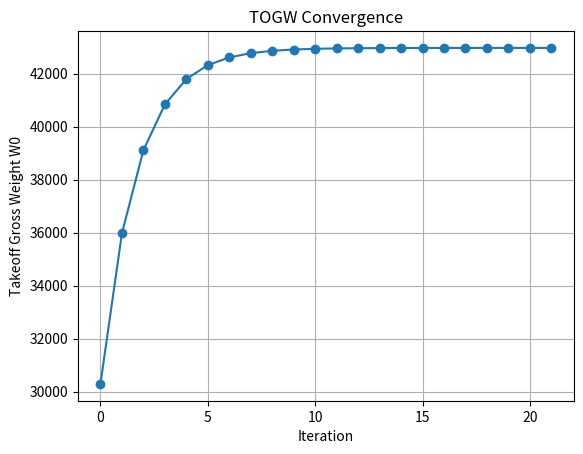
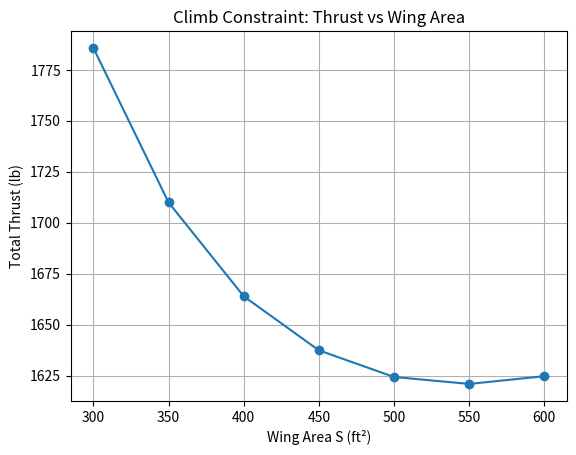

Source code (Python) for these figures, in order:
import numpy as np
import matplotlib.pyplot as plt
import math

S_wing = 400
S_ht = 40
S_vt = 30
S_wet_fuselage = 500
num_engines = 1
AR = 2.5

Wcrew = 400
Wpayload = 6802

L_D_max = 14
R = 2000          # nmi
c = 0.8          # 1/hr
V = 550           # nmi/hr
E = 0.333         # hr loiter

Clmax = 1.5 # Maximum coefficient of lift (this will occur right at stall - max angle of attack)
ROC = 200 # Rate of climb ft/min
V_horizontal = 500 * 1.68781  # Climb airspeed knots to ft/s
V_horizontal_min = V_horizontal * 60  # Climb airspeed in ft/min
Climb_Gradient = ROC / V_horizontal_min # Climb gradient
Climb_Cd0 = 0.01696 # Climb drag coefficient (I just used the openVSP value again)
e = 0.8 # Oswald efficiency factor (typical value for fighters)
Ks = 1.8 # Stall speed factor 
K = 1/(math.pi*e*AR) # Induced drag factor



def Climb_Constraint(Ks, K, Climb_Cd0, Clmax, Climb_Gradient):
    Climb_Intial = ((Ks**2*Climb_Cd0)/(Clmax))+((K*((Clmax)/Ks**2))+((Climb_Gradient)))
    Climb_Constraint = Climb_Intial*((1/.8)*(1/.99)) # Adjusting for fuel fractions and thrust reduction
    return Climb_Constraint

def calc_e_w(T0):
    Wdry=.521*T0**.9
    woil=.082*T0**.65
    wrev=.034*T0
    wcontrol=.26*T0**.5
    wstart=9.33*(Wdry/1000)**1.078
    weng=Wdry+woil+wrev+wcontrol+wstart
    return weng

def calc_empty_w(S_wing, S_ht, S_vt, S_wet_fuselage, TOGW, T0, num_engines):
    Wwing=S_wing*19
    wht=S_ht*4
    wvt=S_vt*5.3
    wfus=S_wet_fuselage*4.8
    Wlg=.033*TOGW
    Engw=calc_e_w(T0)
    Wengines=Engw*num_engines*1.3
    Wall=.17*TOGW
    Wempt=Wwing+wht+wvt+wfus+Wlg+Wengines+Wall
    return Wempt

def calc_wf(L_D_max, R, E, c, V):
    Ld=.94*L_D_max
    cruise = np.exp((-R * c) / (V * Ld))
    loiter = np.exp((-E * c) / (Ld))
    warmup   = 0.99
    taxi = .99
    takeoff  = 0.99
    climb    = 0.96
    combat   = 0.94
    descent  = 0.99
    landing  = 0.995
    goaround = 0.99
    FinalFuel= cruise*loiter*warmup*taxi*takeoff*climb*combat*descent*landing*goaround
    TotalFuel=(1-FinalFuel)*1.06
    return TotalFuel

def innerloopweight(TOGW_guess, S_wing, S_ht, S_vt, S_wet_fuselage, num_engines, Wcrew, Wpayload, T0, err=1e-6, max_iter=200):
    W0_history = []
    delta = np.inf
    it = 0

    while delta > err and it < max_iter:
        TotalFuel = calc_wf(L_D_max, R, E, c, V)
        W_fuel = TotalFuel*TOGW_guess

        Wempt=calc_empty_w(S_wing, S_ht, S_vt, S_wet_fuselage, TOGW_guess, T0, num_engines)

        W0_new = Wempt+Wcrew+Wpayload+W_fuel
        W0_history.append(W0_new)

        delta=abs(W0_new-TOGW_guess)/max(abs(W0_new), 1e-9)

        TOGW_guess = W0_new
        it += 1
        
    converged = (delta <= err)
    return TOGW_guess, converged, it, np.array(W0_history)
    
W0, conv, it, hist = innerloopweight(
    TOGW_guess=20000,
    S_wing=S_wing,
    S_ht=S_ht,
    S_vt=S_vt,
    S_wet_fuselage=S_wet_fuselage,
    num_engines=num_engines,
    Wcrew=Wcrew,
    Wpayload=Wpayload,
    T0=5000
)

plt.figure()
plt.plot(hist, marker='o')
plt.xlabel("Iteration")
plt.ylabel("Takeoff Gross Weight W0")
plt.title("TOGW Convergence")
plt.grid(True)
plt.show()

def outer_loop_thrust_for_climb_constraint(S_grid, TOGW_guss_init, T_total_guess_init, num_engines, S_ht, S_vt, S_wet_fuselage, Wcrew, Wpayload, coef_1_climb_constraint, coef_2_climb_constraint, tol_T_rel=1e-3, max_iter_T = 100, relax=1):
    T_total_converged = []
    W0_converged = []
    iter_counts = []
    T_total_history_allS = []

    for S_wing in S_grid:

        T_total = T_total_guess_init
        T_hist = []

        for k in range(max_iter_T):
            T0 = T_total / num_engines
            W_0, wconv, it_w, W0_hist = innerloopweight(TOGW_guss_init, S_wing, S_ht, S_vt, S_wet_fuselage, num_engines, Wcrew, Wpayload, T0)

            WS = W_0 / S_wing
            TW_req = coef_1_climb_constraint / WS + coef_2_climb_constraint*WS
            T_req = TW_req * W_0
            T_hist.append(T_total)

            if abs(T_req - T_total) / max(abs(T_total), 1e-9) < tol_T_rel:
                T_total = T_req
                break

            T_total = (1-relax)*T_total +relax*T_req

        T_total_converged.append(T_total)
        W0_converged.append(W_0)
        iter_counts.append(k+1)
        T_total_history_allS.append(T_hist)

    return (np.array(T_total_converged), np.array(W0_converged), np.array(iter_counts), T_total_history_allS, W_0, wconv, it_w, W0_hist)

S_grid = np.linspace(300, 600, 7)

tconv, W0conv, iters, T_hist_allS, *_ = outer_loop_thrust_for_climb_constraint(
    S_grid=S_grid,
    TOGW_guss_init=40000,
    T_total_guess_init=20000,
    num_engines=2,
    S_ht=S_ht,
    S_vt=S_vt,
    S_wet_fuselage=S_wet_fuselage,
    Wcrew=Wcrew,
    Wpayload=Wpayload,
    coef_1_climb_constraint=0.03,
    coef_2_climb_constraint=0.0004
)

plt.figure()
plt.plot(S_grid, tconv, marker='o')
plt.xlabel("Wing Area S (ft²)")
plt.ylabel("Total Thrust (lb)")
plt.title("Climb Constraint: Thrust vs Wing Area")
plt.grid(True)
plt.show()
